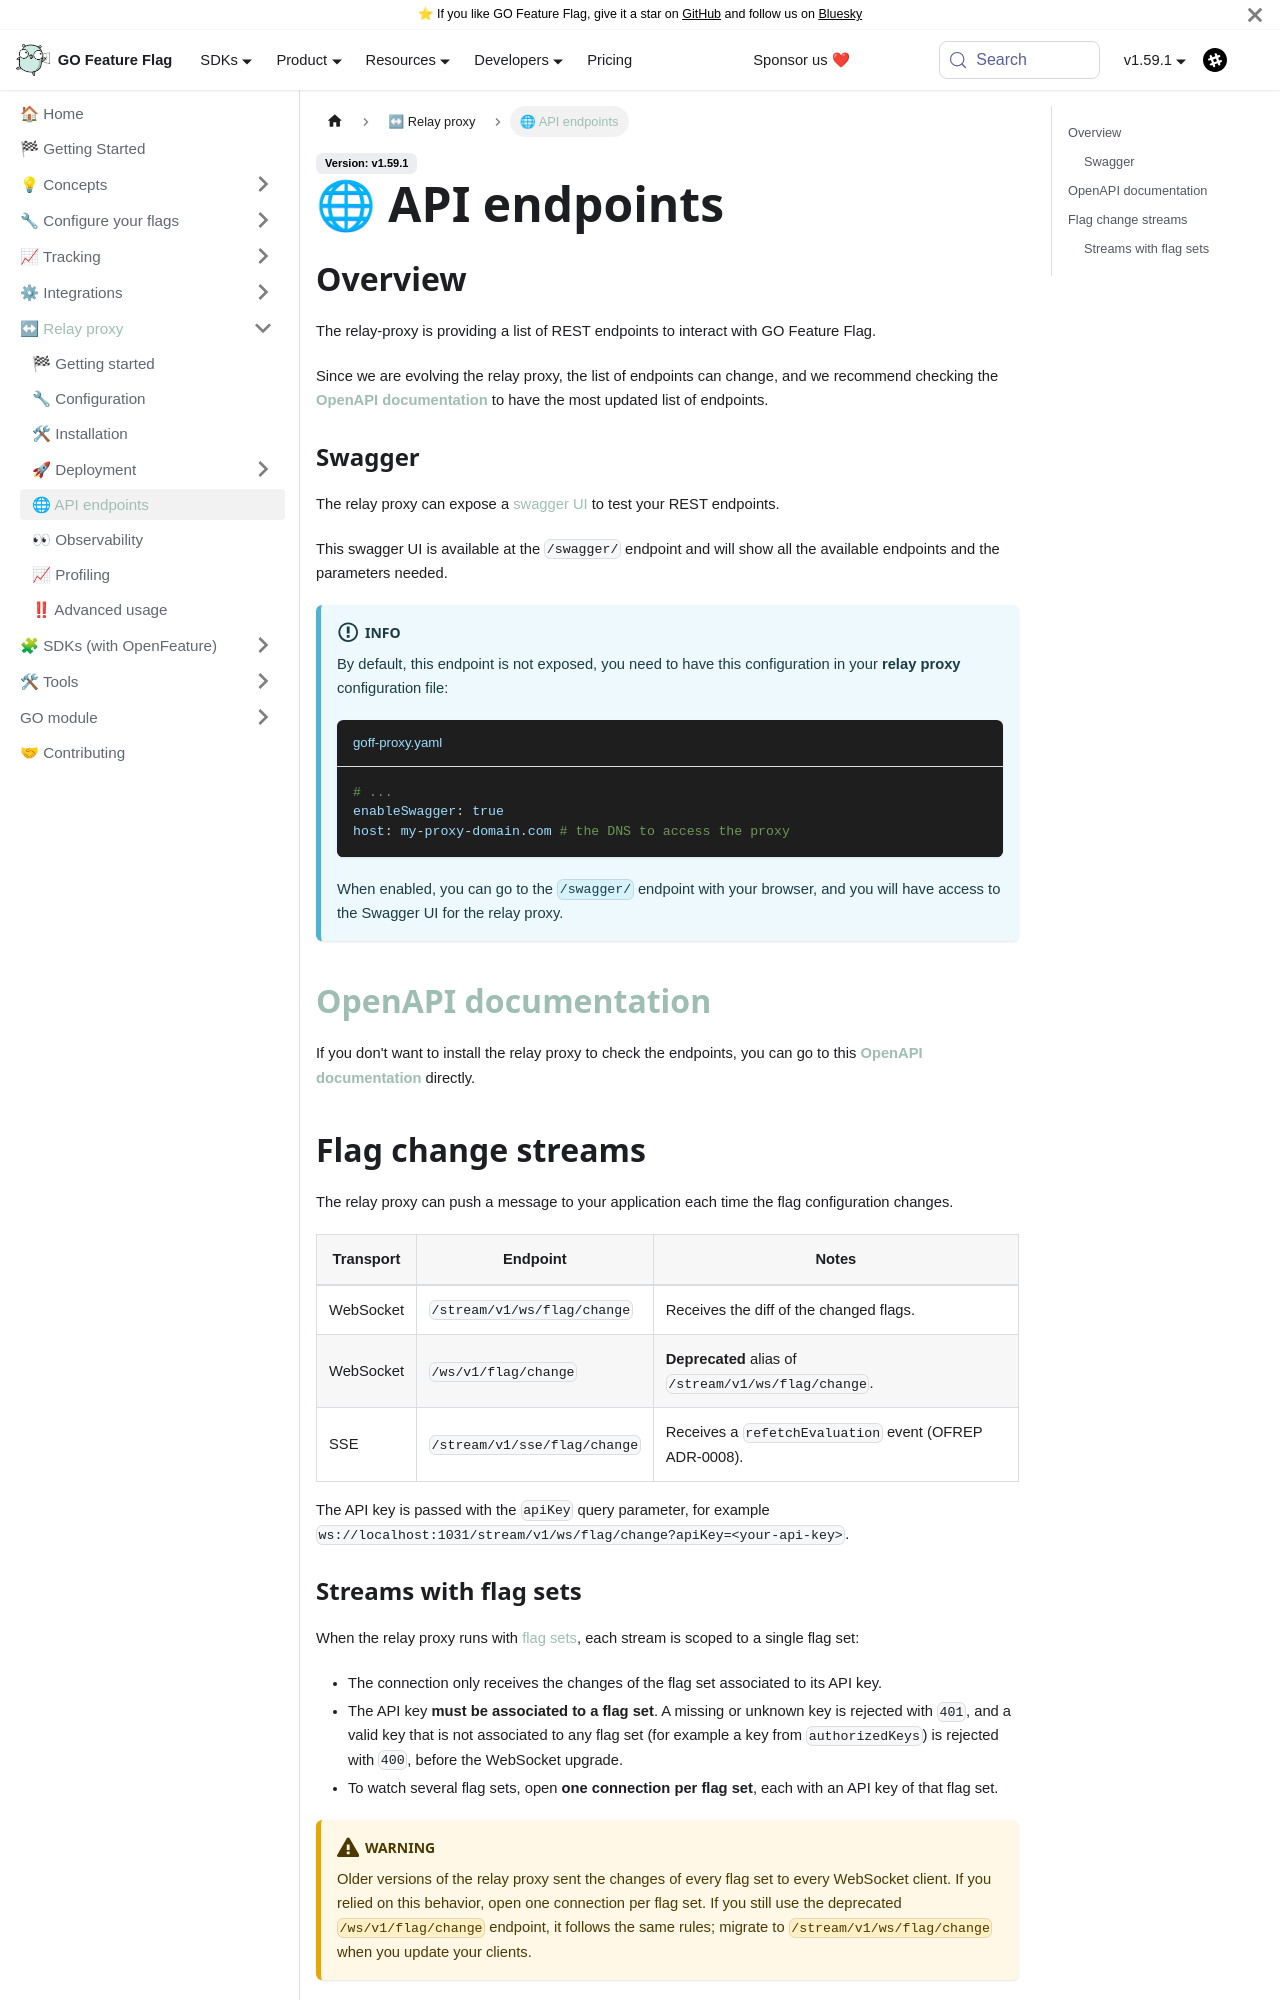

repository: thomaspoignant/go-feature-flag · page: docs/relay-proxy/relay_proxy_endpoints.html · generator: docusaurus

---
sidebar_position: 60
description: Description of the available endpoints in the relay proxy.
---

# 🌐 API endpoints

## Overview
The relay-proxy is providing a list of REST endpoints to interact with GO Feature Flag.

Since we are evolving the relay proxy, the list of endpoints can change, and we recommend checking the [**OpenAPI documentation**](https://github.com/thomaspoignant/go-feature-flag/blob/main/cmd/relayproxy/docs/swagger.json) to have the most updated list of endpoints.

### Swagger
The relay proxy can expose a [swagger UI](https://swagger.io/tools/swagger-ui/) to test your REST endpoints.

This swagger UI is available at the `/swagger/` endpoint and will show all the available endpoints and the parameters needed.

:::info
By default, this endpoint is not exposed, you need to have this configuration in your **relay proxy** configuration file:

```yaml title="goff-proxy.yaml"
# ...
enableSwagger: true
host: my-proxy-domain.com # the DNS to access the proxy
```

When enabled, you can go to the `/swagger/` endpoint with your browser, and you will have access to the Swagger UI for the relay proxy. 
:::

## [OpenAPI documentation](/API_relayproxy)

If you don't want to install the relay proxy to check the endpoints, you can go to this [**OpenAPI documentation**](/API_relayproxy) directly.

## Flag change streams

The relay proxy can push a message to your application each time the flag configuration changes.

| Transport | Endpoint                        | Notes                                                       |
|-----------|---------------------------------|-------------------------------------------------------------|
| WebSocket | `/stream/v1/ws/flag/change`     | Receives the diff of the changed flags.                     |
| WebSocket | `/ws/v1/flag/change`            | **Deprecated** alias of `/stream/v1/ws/flag/change`.        |
| SSE       | `/stream/v1/sse/flag/change`    | Receives a `refetchEvaluation` event (OFREP ADR-0008).      |

The API key is passed with the `apiKey` query parameter, for example `ws://localhost:1031/stream/v1/ws/flag/change?apiKey=<your-api-key>`.
